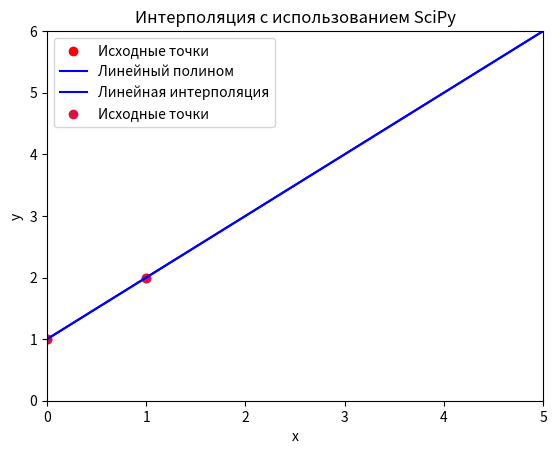
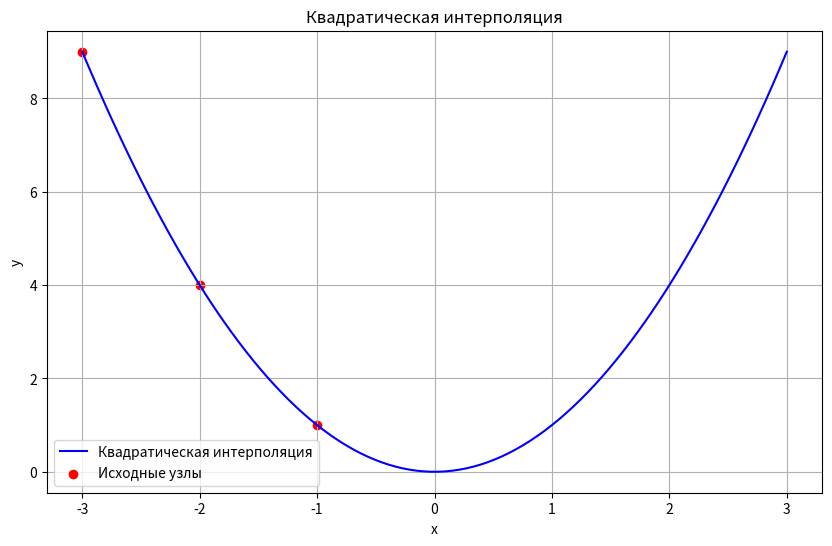
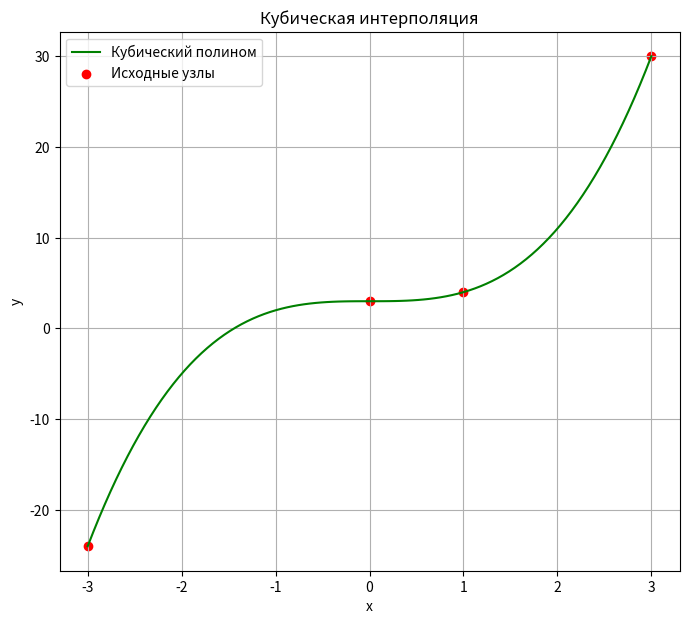
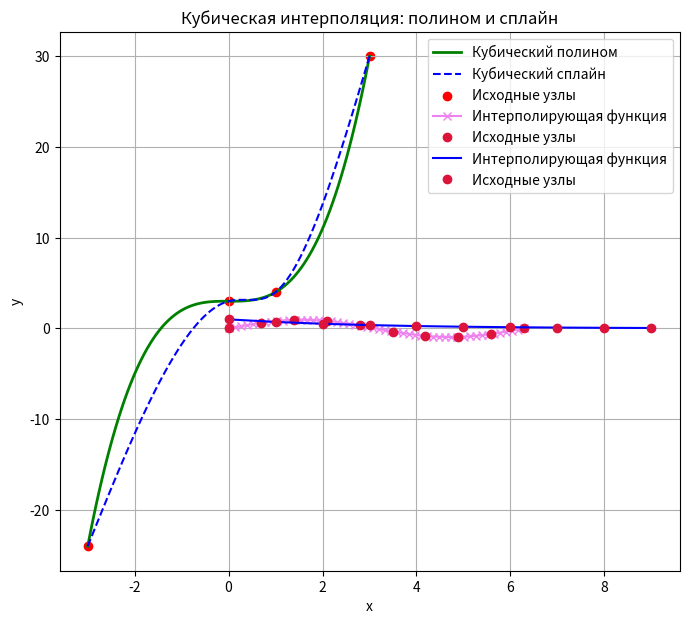
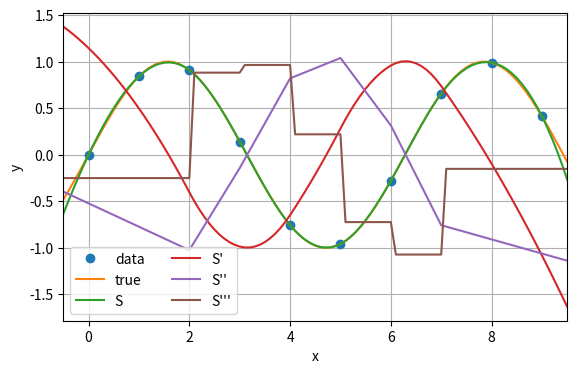

Recreate these plots in Python, in order.
# -*- coding: utf-8 -*-
""" [redacted]

Automatically generated by Colab.

Original file is located at
    https://colab.research.google.com/<link-removed>

**Пример 1: Использование функции numpy.polyfit для полиномиальной интерполяции**
"""

import numpy as np
import matplotlib.pyplot as plt

# Задаем исходные точки
x = np.array([0, 1])
y = np.array([1, 2])

# Полиномиальная интерполяция степени 1 (линейный полином)
coeffs = np.polyfit(x, y, 1)

# Создание функции полинома из коэффициентов
polynomial = np.poly1d(coeffs)

# Генерация точек для построения графика
x_interp = np.linspace(0, 5, 100)
y_interp = polynomial(x_interp)

plt.scatter(x, y, color='red', label='Исходные точки')
plt.plot(x_interp, y_interp, label='Линейный полином', color='blue')
plt.title('Полиномиальная интерполяция с использованием NumPy')
plt.xlabel('x')
plt.ylabel('y')
plt.legend()
plt.grid()
plt.show()

"""**Пример 2: Использование функции scipy.interpolate.interp1d для однородной интерполяции**

"""

import matplotlib.pyplot as plt
from scipy import interpolate

# Исходные точки
x = [0, 1]  
y = [1, 2]  

# Создание интерполяционной функции
interp_func = interpolate.interp1d(x, y, kind='linear', fill_value='extrapolate')

# Генерация точек для интерполяции от 0 до 5
x_new = [i for i in range(6)]  # Значения от 0 до 5
y_new = [interp_func(x_val) for x_val in x_new]

# Визуализация
plt.plot(x_new, y_new, label='Линейная интерполяция', color='blue')
plt.scatter(x, y, color='crimson', label='Исходные точки')
plt.title('Интерполяция с использованием SciPy')
plt.xlabel('x')
plt.ylabel('y')
plt.xlim(0, 5)  # Ограничиваем ось X от 0 до 5
plt.ylim(0, 6)  # Ограничиваем ось Y от 0 до 6
plt.legend()
plt.grid()
plt.show()

import numpy as np
import matplotlib.pyplot as plt
from numpy.polynomial import Polynomial

# Исходные данные
x = np.array([-3,-2,-1])
y = np.array([9,4,1])

# Построение квадратического полинома
p = Polynomial.fit(x, y, 2)

# Значения для интерполяции
x_eval = np.linspace(-3, 3, 100)
y_eval = p(x_eval)

# Визуализация
plt.figure(figsize=(10, 6))
plt.plot(x_eval, y_eval, label='Квадратическая интерполяция', color='blue')
plt.scatter(x, y, color='red', label='Исходные узлы')
plt.title('Квадратическая интерполяция')
plt.xlabel('x')
plt.ylabel('y')
plt.legend()
plt.grid()
plt.show()

import numpy as np
import matplotlib.pyplot as plt
from numpy.polynomial import Polynomial

# Исходные данные
x=np.array([-3, 0, 1, 3])
y=np.array([-24, 3, 4, 30])

# Построение кубического полинома
p_cubic = Polynomial.fit(x, y, 3)

# Значения для интерполяции
x_eval = np.linspace(-3, 3, 100)

# Получение значений для кубического полинома
y_eval_cubic = p_cubic(x_eval)


# Визуализация
plt.figure(figsize=(8, 7))
plt.plot(x_eval, y_eval_cubic, label='Кубический полином', color='green')  # Зеленый цвет для кубического полинома
plt.scatter(x, y, color='red', label='Исходные узлы')
plt.title('Кубическая интерполяция')
plt.xlabel('x')
plt.ylabel('y')
plt.legend()
plt.grid()
plt.show()

import numpy as np
import matplotlib.pyplot as plt
from numpy.polynomial import Polynomial
from scipy.interpolate import CubicSpline

# Исходные данные
x = np.array([-3, 0, 1, 3])
y = np.array([-24, 3, 4, 30])

# Построение кубического полинома
p_cubic = Polynomial.fit(x, y, 3)

# Создание кубического сплайна
cs = CubicSpline(x, y, bc_type='natural')

# Значения для интерполяции
x_eval = np.linspace(-3, 3, 100)

# Получение значений для кубического полинома и сплайна
y_eval_cubic = p_cubic(x_eval)
y_eval_spline = cs(x_eval)

# Визуализация
plt.figure(figsize=(8, 7))
plt.plot(x_eval, y_eval_cubic, label='Кубический полином', color='green', linewidth=2)  # Зеленый цвет для кубического полинома
plt.plot(x_eval, y_eval_spline, label='Кубический сплайн', color='blue', linestyle='--')   # Голубой цвет для сплайна, линия по умолчанию - пунктирная
plt.scatter(x, y, color='red', label='Исходные узлы')
plt.title('Кубическая интерполяция: полином и сплайн')
plt.xlabel('x')
plt.ylabel('y')
plt.legend()
plt.grid()
plt.show()

import numpy as np
xp = [1, 2, 3]
fp = [3, 2, 0]
np.interp(2.5, xp, fp)
np.interp([0, 1, 1.5, 2.72, 3.14], xp, fp)
UNDEF = -99.0
np.interp(3.14, xp, fp, right=UNDEF)

#Построим интерполянт к синусоидальной функции:

x = np.linspace(0, 2*np.pi, 10)
y = np.sin(x)
xvals = np.linspace(0, 2*np.pi, 50)
yinterp = np.interp(xvals, x, y)
import matplotlib.pyplot as plt
plt.plot(xvals, yinterp,'-x',color='violet',label='Интерполирующая функция')
plt.plot(x, y, 'o',color='crimson', label='Исходные узлы')
plt.xlabel('x')
plt.ylabel('y')
plt.legend()
plt.grid()
plt.show()

import numpy as np
import matplotlib.pyplot as plt
from scipy import interpolate
x = np.arange(0, 10)
y = np.exp(-x/3.0)
f = interpolate.interp1d(x, y)
xnew = np.arange(0, 9, 0.1)
ynew = f(xnew)   # use interpolation function returned by `interp1d`
plt.plot( xnew, ynew, '-',color='blue', label='Интерполирующая функция')
plt.plot(x, y, 'o',color='crimson', label='Исходные узлы')
plt.xlabel('x')
plt.ylabel('y')
plt.legend()
plt.grid()
plt.show()

import numpy as np
from scipy.interpolate import CubicSpline
import matplotlib.pyplot as plt
x = np.arange(10)
y = np.sin(x)
cs = CubicSpline(x, y)
xs = np.arange(-0.5, 9.6, 0.1)
fig, ax = plt.subplots(figsize=(6.5, 4))
ax.plot(x, y, 'o', label='data')
ax.plot(xs, np.sin(xs), label='true')
ax.plot(xs, cs(xs), label="S")
ax.plot(xs, cs(xs, 1), label="S'")
ax.plot(xs, cs(xs, 2), label="S''")
ax.plot(xs, cs(xs, 3), label="S'''")
ax.set_xlim(-0.5, 9.5)
ax.legend(loc='lower left', ncol=2)
plt.xlabel('x')
plt.ylabel('y')
plt.grid()
plt.show()
